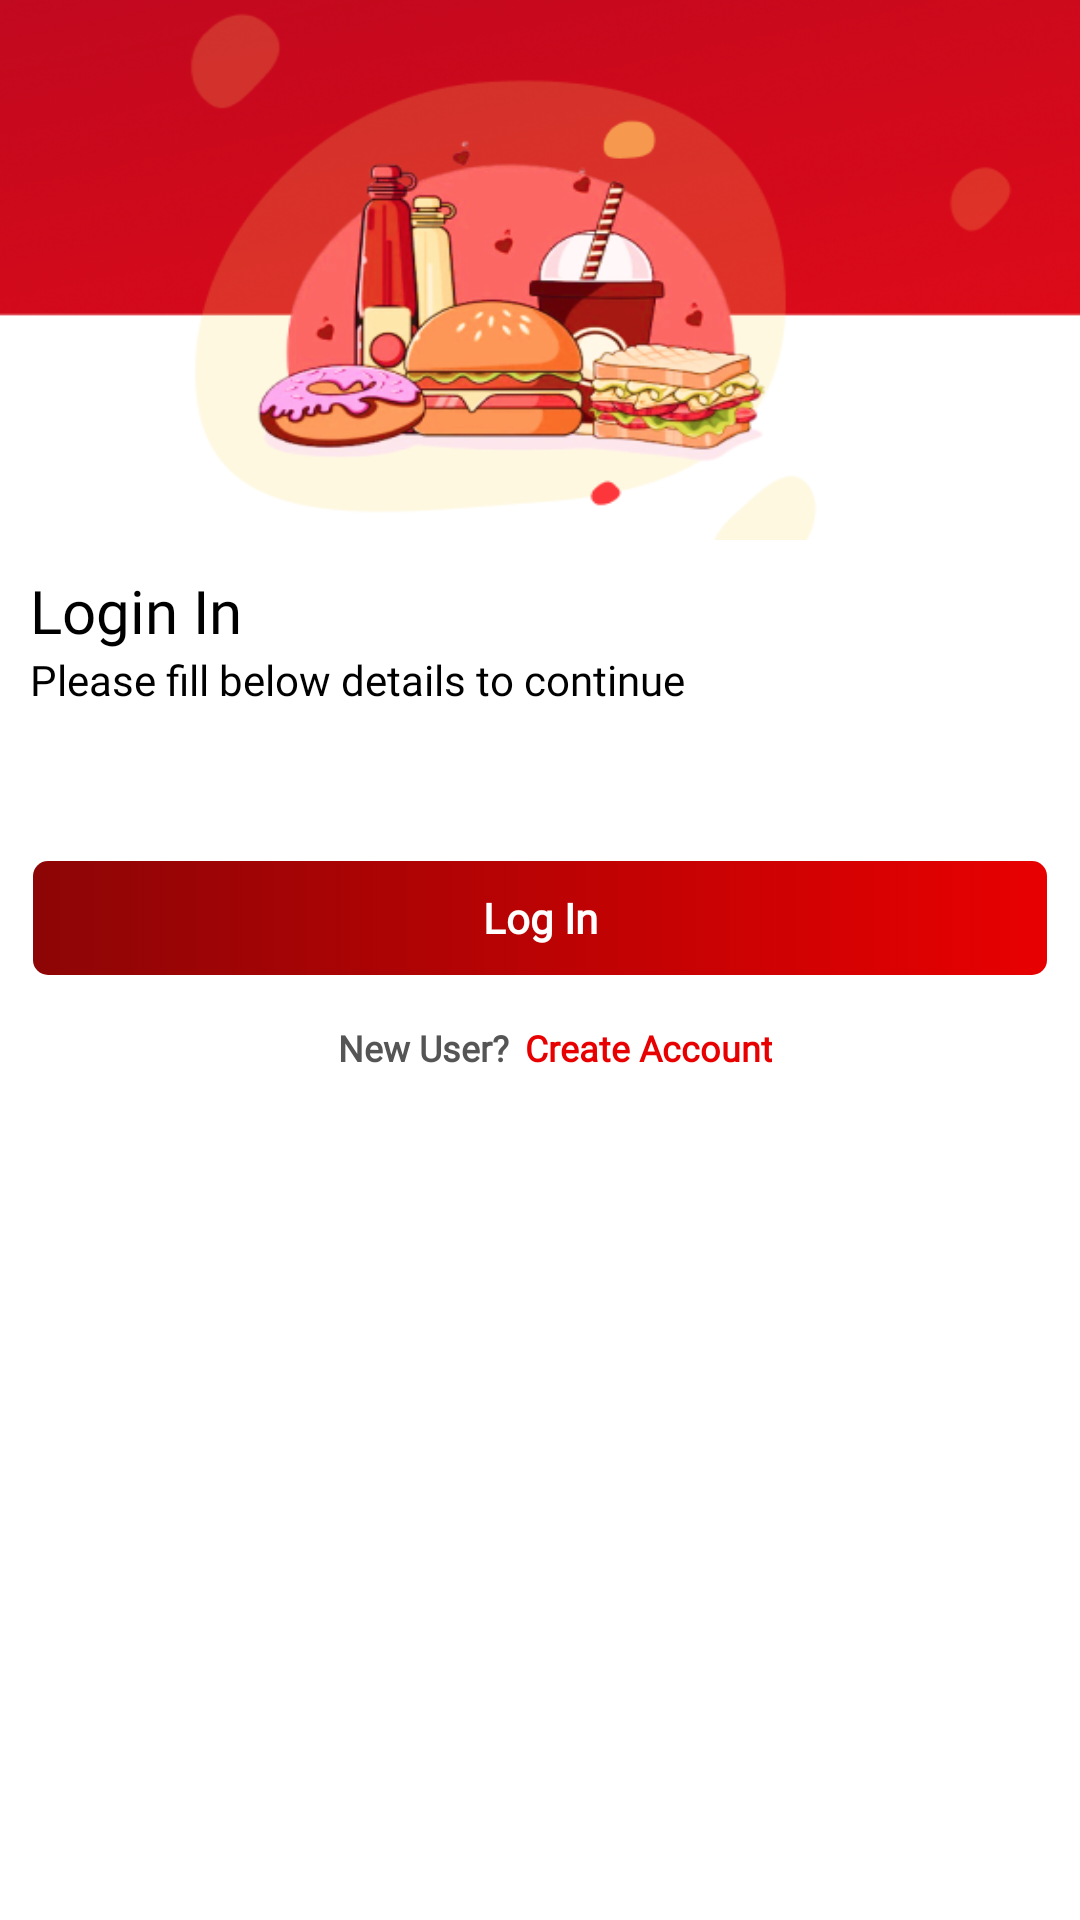

The Android layout XML behind this screen, and the referenced resources:
<!-- AndroidManifest.xml: application theme Theme.BaseetCustomer -->
<!-- res/layout/activity_login.xml -->
<?xml version="1.0" encoding="utf-8"?>
<androidx.appcompat.widget.LinearLayoutCompat xmlns:android="http://schemas.android.com/apk/res/android"
    xmlns:app="http://schemas.android.com/apk/res-auto"
    xmlns:tools="http://schemas.android.com/tools"
    android:layout_width="match_parent"
    android:layout_height="match_parent"
    android:orientation="vertical"
    tools:context=".Login.Login">


    <androidx.appcompat.widget.AppCompatImageView
        android:layout_width="match_parent"
        android:layout_height="180dp"
        android:background="@drawable/login_logo">

    </androidx.appcompat.widget.AppCompatImageView>

    <ScrollView
        android:layout_width="match_parent"
        android:layout_height="wrap_content"
        android:scrollbars="none">


        <LinearLayout
            android:layout_width="match_parent"
            android:layout_height="wrap_content"
            android:orientation="vertical">

            <androidx.appcompat.widget.AppCompatTextView
                android:layout_width="match_parent"
                android:layout_height="wrap_content"
                android:layout_marginStart="10dp"
                android:layout_marginTop="10dp"
                android:layout_marginEnd="10dp"
                android:fontFamily="@font/poppins_bold"
                android:text="@string/login_in"
                android:textColor="@color/black"
                android:textSize="20sp">

            </androidx.appcompat.widget.AppCompatTextView>

            <androidx.appcompat.widget.AppCompatTextView
                android:layout_width="match_parent"
                android:layout_height="wrap_content"
                android:layout_marginStart="10dp"
                android:layout_marginEnd="10dp"
                android:fontFamily="@font/poppins_regular"
                android:text="@string/please_fill_below_details_to_continue"
                android:textColor="@color/black"
                android:textSize="14sp">

            </androidx.appcompat.widget.AppCompatTextView>


            <LinearLayout
                android:layout_width="match_parent"
                android:layout_height="wrap_content"
                android:layout_marginTop="15dp"
                android:visibility="gone">

                <androidx.appcompat.widget.AppCompatTextView
                    android:layout_width="match_parent"
                    android:layout_height="wrap_content"
                    android:layout_marginStart="10dp"
                    android:layout_marginTop="60dp"
                    android:layout_marginEnd="10dp"
                    android:fontFamily="@font/poppins_bold"
                    android:text="@string/mobile_number"
                    android:textColor="@color/black"
                    android:textSize="12sp">

                </androidx.appcompat.widget.AppCompatTextView>


            </LinearLayout>

            <LinearLayout
                android:layout_width="match_parent"
                android:layout_height="wrap_content"
                android:layout_marginStart="10dp"
                android:layout_marginEnd="10dp">

                <androidx.appcompat.widget.AppCompatEditText
                    android:id="@+id/edtEmail"
                    android:layout_width="0dp"
                    android:layout_height="45dp"
                    android:layout_weight="1"
                    android:visibility="gone"
                    android:background="@drawable/corner"
                    android:hint="@string/enter_phone_number"
                    android:inputType="number"
                    android:maxLength="12"
                    android:padding="10dp"
                    android:textSize="14sp">

                </androidx.appcompat.widget.AppCompatEditText>

            </LinearLayout>

            <LinearLayout
                android:layout_width="match_parent"
                android:layout_height="wrap_content"
                android:layout_marginTop="15dp"
                android:visibility="gone">

                <androidx.appcompat.widget.AppCompatTextView
                    android:layout_width="match_parent"
                    android:layout_height="wrap_content"
                    android:layout_marginStart="10dp"
                    android:layout_marginTop="10dp"
                    android:layout_marginEnd="10dp"
                    android:fontFamily="@font/poppins_bold"
                    android:text="@string/password"
                    android:textColor="@color/black"
                    android:textSize="12sp">

                </androidx.appcompat.widget.AppCompatTextView>


            </LinearLayout>

            <LinearLayout
                android:layout_width="match_parent"
                android:layout_height="wrap_content"
                android:layout_marginStart="10dp"
                android:layout_marginEnd="10dp"
                android:background="@drawable/corner"
                android:orientation="horizontal"
                android:visibility="gone">

                <androidx.appcompat.widget.AppCompatEditText
                    android:id="@+id/edtPassword"
                    android:layout_width="0dp"
                    android:layout_height="45dp"
                    android:layout_weight="1"
                    android:background="@null"
                    android:hint="@string/enter_your_password"
                    android:inputType="textPassword"
                    android:padding="10dp"
                    android:textSize="14sp">

                </androidx.appcompat.widget.AppCompatEditText>

                <LinearLayout
                    android:layout_width="wrap_content"
                    android:layout_height="wrap_content"
                    android:layout_gravity="center"
                    android:layout_marginEnd="10dp">


                    <ImageView
                        android:id="@+id/password_toggle"
                        android:layout_width="25dp"
                        android:layout_height="25dp"
                        android:padding="3dp"
                        android:src="@drawable/ic_baseline_visibility_24"
                        android:visibility="gone"
                        app:layout_constraintBottom_toBottomOf="@+id/passwordEdt"
                        app:layout_constraintEnd_toEndOf="@+id/passwordEdt"
                        app:layout_constraintTop_toTopOf="@+id/passwordEdt"
                        app:tint="@color/black" />

                    <ImageView
                        android:id="@+id/password_toggleOff"
                        android:layout_width="25dp"
                        android:layout_height="25dp"
                        android:background="?actionBarItemBackground"
                        android:padding="3dp"
                        android:src="@drawable/ic_baseline_visibility_off_24"
                        app:layout_constraintBottom_toBottomOf="@+id/passwordEdt"
                        app:layout_constraintEnd_toEndOf="@+id/passwordEdt"
                        app:layout_constraintTop_toTopOf="@+id/passwordEdt"
                        app:tint="@color/black" />

                </LinearLayout>

            </LinearLayout>

            <LinearLayout
                android:id="@+id/layoutForgot"
                android:layout_width="match_parent"
                android:layout_height="wrap_content"
                android:layout_marginTop="10dp"
                android:layout_marginEnd="15dp"
                android:visibility="gone">

                <androidx.appcompat.widget.AppCompatTextView
                    android:layout_width="match_parent"
                    android:layout_height="wrap_content"
                    android:layout_marginStart="10dp"
                    android:layout_marginEnd="10dp"
                    android:fontFamily="@font/poppins_bold"
                    android:gravity="end"
                    android:text="@string/forgot_password"
                    android:textColor="@color/main_color"
                    android:textSize="12sp">

                </androidx.appcompat.widget.AppCompatTextView>


            </LinearLayout>

            <androidx.appcompat.widget.AppCompatButton
                android:id="@+id/btnSignIn"
                android:layout_width="match_parent"
                android:layout_height="40dp"
                android:layout_gravity="center"
                android:layout_marginStart="10dp"
                android:layout_marginTop="50dp"
                android:layout_marginEnd="10dp"
                android:background="@drawable/gradient_button"
                android:fontFamily="@font/poppins_regular"
                android:gravity="center"
                android:text="@string/log_in"
                android:textAllCaps="false"
                android:textColor="@color/white"
                android:textSize="14sp"
                android:textStyle="bold">

            </androidx.appcompat.widget.AppCompatButton>

            <LinearLayout
                android:id="@+id/layoutCreate"
                android:layout_width="match_parent"
                android:layout_height="wrap_content"
                android:layout_gravity="center"
                android:layout_marginStart="10dp"
                android:layout_marginTop="15dp"
                android:layout_marginEnd="10dp"
                android:gravity="center">

                <androidx.appcompat.widget.AppCompatTextView
                    android:layout_width="wrap_content"
                    android:layout_height="wrap_content"
                    android:layout_marginStart="10dp"
                    android:fontFamily="@font/poppins_regular"
                    android:gravity="center"
                    android:text="@string/new_user"
                    android:textColor="@color/text_color"
                    android:textSize="12sp"
                    android:textStyle="bold">

                </androidx.appcompat.widget.AppCompatTextView>

                <androidx.appcompat.widget.AppCompatTextView
                    android:layout_width="wrap_content"
                    android:layout_height="wrap_content"
                    android:layout_marginStart="5dp"
                    android:fontFamily="@font/poppins_regular"
                    android:gravity="center"
                    android:text="@string/create_account"
                    android:textColor="@color/main_color"
                    android:textSize="12sp"
                    android:textStyle="bold">

                </androidx.appcompat.widget.AppCompatTextView>


            </LinearLayout>


        </LinearLayout>
    </ScrollView>
</androidx.appcompat.widget.LinearLayoutCompat>
<!-- resources referenced by this layout -->
<resources>
  <color name="black">#FF000000</color>
  <color name="main_color">#E80001</color>
  <color name="text_color">#555555</color>
  <color name="white">#FFFFFFFF</color>
  <!-- drawable gradient_button (drawable) -->
  <?xml version="1.0" encoding="utf-8"?>
  <selector xmlns:android="http://schemas.android.com/apk/res/android">
      <item>
          <shape android:shape="rectangle">
              <gradient
                  android:angle="0"
                  android:endColor="@color/main_color"
                  android:startColor="@color/main_color_dark"
                  android:type="linear" />
              <stroke android:color="@android:color/transparent"
                  android:width="2dp" />
              <corners android:radius="5dp"/>
          </shape>
      </item>
  </selector>
  <!-- drawable login_logo: png bitmap (drawable, 154354 bytes) -->
  <string name="create_account">Create Account</string>
  <string name="enter_phone_number">Enter Phone Number</string>
  <string name="enter_your_password">Enter Your Password</string>
  <string name="forgot_password">Forgot Password</string>
  <string name="log_in">Log In</string>
  <string name="login_in">Login In</string>
  <string name="mobile_number">Mobile Number</string>
  <string name="new_user">New User?</string>
  <string name="password">Password</string>
  <string name="please_fill_below_details_to_continue">Please fill below details to continue</string>
  <style name="Theme.BaseetCustomer" parent="Theme.MaterialComponents.Light.NoActionBar">
          <item name="colorPrimary">@color/purple_500</item>
          <item name="colorPrimaryVariant">@color/purple_700</item>
          <item name="colorOnPrimary">@color/white</item>
          
          <item name="colorSecondary">@color/teal_200</item>
          <item name="colorSecondaryVariant">@color/teal_700</item>
          <item name="colorOnSecondary">@color/black</item>
          
          <item name="android:statusBarColor" tools:targetApi="l">?attr/colorPrimaryVariant</item>
          
          
      </style>
  <color name="main_color_dark">#8D0506</color>
  <color name="purple_500">#8D0506</color>
  <color name="purple_700">#8D0506</color>
  <color name="teal_200">#9e014e</color>
  <color name="teal_700">#FF018786</color>
</resources>
